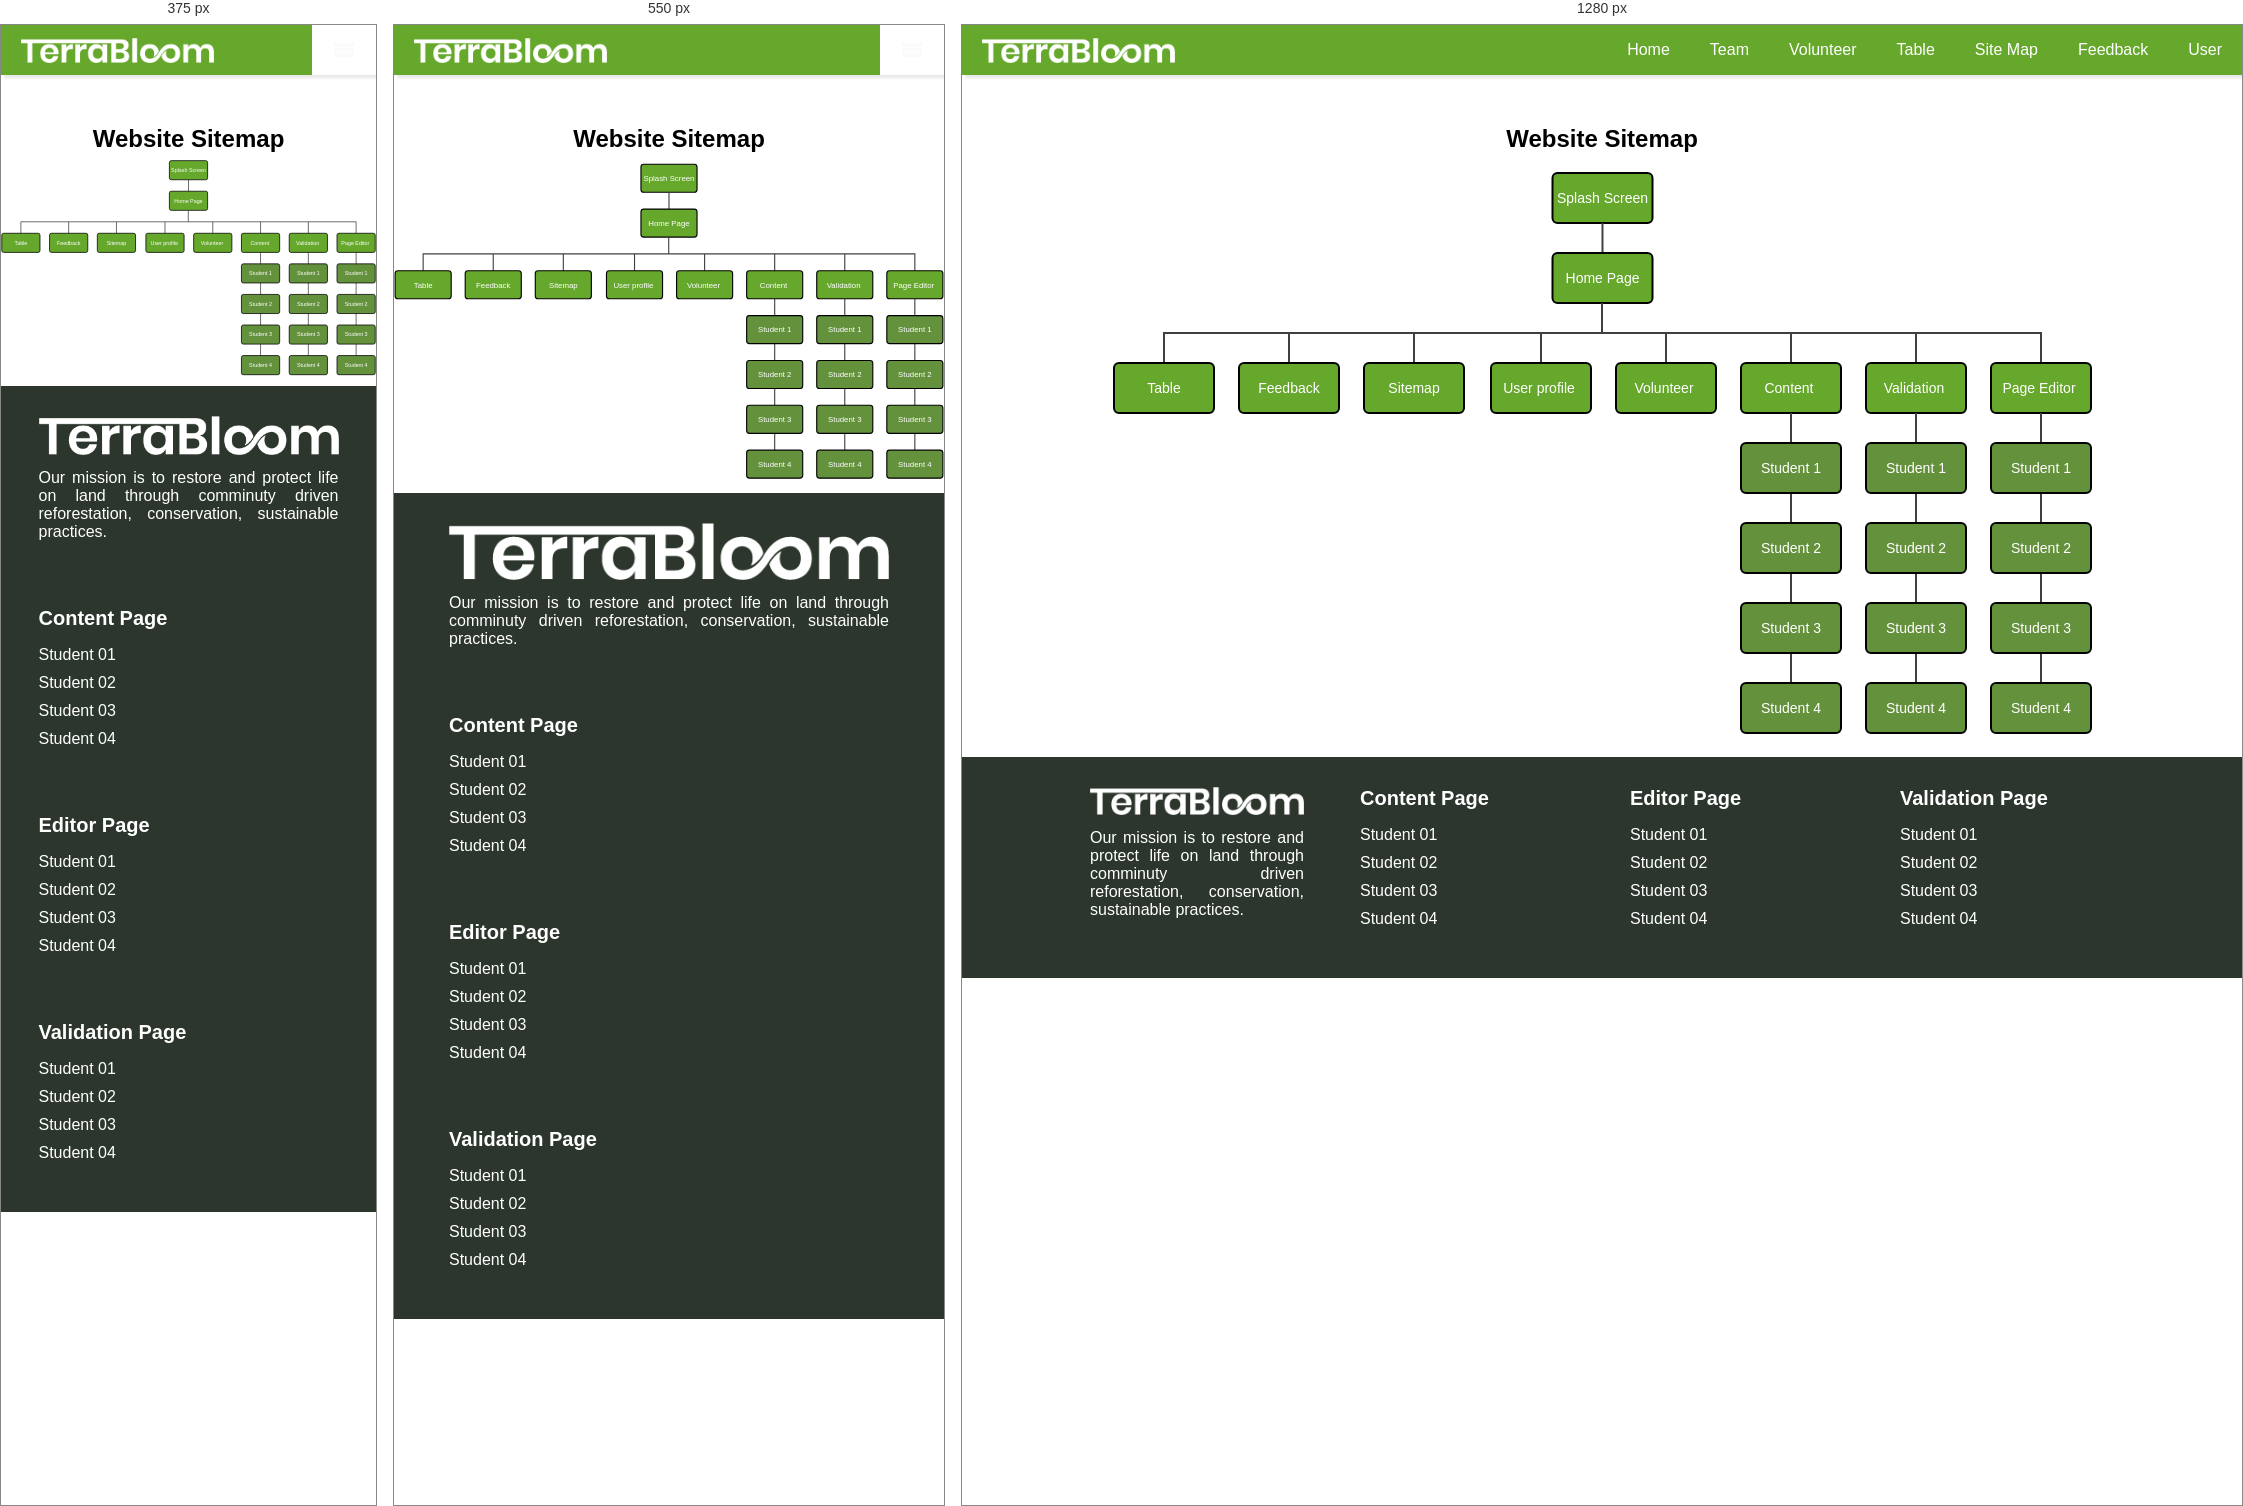
Rendered at 375 px, 550 px and 1280 px, left to right.

<!-- file: Sitemap.html -->
<!DOCTYPE html>
<html lang="en">
<head>
    <meta charset="UTF-8">
    <meta name="viewport" content="width=device-width, initial-scale=1.0">
    <title>Sitemap</title>
    <link rel="stylesheet" href="../CSS/sitemap.css">
    <link rel="stylesheet" href="../CSS/global.css">
</head>
<body>
    <header>
        <nav>
            <ul class="sidebar">
                <li onclick="closeSidebar()"><a href="#"><svg xmlns="http://www.w3.org/2000/svg" height="24px" viewBox="0 -960 960 960" width="24px" fill="#e3e3e3"><path d="m256-200-56-56 224-224-224-224 56-56 224 224 224-224 56 56-224 224 224 224-56 56-224-224-224 224Z"/></svg></a></li>
                <li><a href="Profile.html">User</a></li>
                <li><a href="Home.html">Home</a></li>
                <li><a href="Team.html">Team</a></li>
                <li><a href="Volunteer.html">Volunteer</a></li>
                <li><a href="Table.html">Table</a></li>
                <li><a href="Sitemap.html">Site Map</a></li>
                <li><a href="Feedback.html">Feedback</a></li>
            </ul>
    
            <ul>
                <li><a href="#"><img src="../Image/whiteText.png" alt="logo"></a></li>
                <li class="hideOnMobile"><a href="Home.html">Home</a></li>
                <li class="hideOnMobile"><a href="Team.html">Team</a></li>
                <li class="hideOnMobile"><a href="Volunteer.html">Volunteer</a></li>
                <li class="hideOnMobile"><a href="Table.html">Table</a></li>
                <li class="hideOnMobile"><a href="Sitemap.html">Site Map</a></li>
                <li class="hideOnMobile"><a href="Feedback.html">Feedback</a></li>
                <li class="hideOnMobile"><a href="Profile.html">User</a></li>
                <li class="menuButton" onclick="showSidebar()"><a href="#"><svg xmlns="http://www.w3.org/2000/svg" height="24px" viewBox="0 -960 960 960" width="24px"><path d="M120-240v-80h720v80H120Zm0-200v-80h720v80H120Zm0-200v-80h720v80H120Z"/></svg></a></li>
            </ul>
        </nav>  
    </header>
    <div class="sitemap-container">
        <h2>Website Sitemap</h2>
        <svg width="981" height="600" viewBox="0 0 981 600">
            <!-- splash screen Page -->
            <a href="Splash.html">
                <rect class="node" x="440.5" y="20" width="100" height="50" rx="5" ry="5"></rect>
                <text x="490.5" y="50">Splash Screen</text>
            </a>
            
            <!-- Connecting Line splash-home -->
            <path d="M490.5,70 v30"/>
            
            <!-- Home Page -->
            <a href="Home.html">
                <rect class="node" x="440.5" y="100" width="100" height="50" rx="5" ry="5"></rect>
                <text x="490.5" y="130">Home Page</text>
            </a>

            <!-- Connecting Line splash-home -->
            <path d="M490,150 v30"/>

            <!-- Connecting Line home-pages -->
            <path d="M52,210 v-30 h877 v30"/>
            <path d="M177,210 v-30"/>
            <path d="M302,210 v-30"/>
            <path d="M429,210 v-30"/>
            <path d="M554,210 v-30"/>
            <path d="M679,210 v-30"/>
            <path d="M804,210 v-30"/>
            
            <!-- Sub Pages -->
            <a href="Table.html"><rect class="node" x="2" y="210" width="100" height="50" rx="5" ry="5"></rect></a>
            <text x="52" y="240">Table</text>
            
            <a href="Feedback.html"><rect class="node" x="127" y="210" width="100" height="50" rx="5" ry="5"></rect></a>
            <text x="177" y="240">Feedback</text>
            
            <a href="Sitemap.html"><rect class="node" x="252" y="210" width="100" height="50" rx="5" ry="5"></rect>
            <text x="302" y="240">Sitemap</text></a>
            
            <a href="Profile.html"><rect class="node" x="379" y="210" width="100" height="50" rx="5" ry="5"></rect>
            <text x="427" y="240">User profile</text></a>
            
            <a href="Volunteer.html"><rect class="node" x="504" y="210" width="100" height="50" rx="5" ry="5"></rect></a>
            <text x="552" y="240">Volunteer</text>
            
            <rect class="node" x="629" y="210" width="100" height="50" rx="5" ry="5"></rect>
            <text x="677" y="240">Content</text>
            
            <rect class="node" x="754" y="210" width="100" height="50" rx="5" ry="5"></rect>
            <text x="802" y="240">Validation</text>
            
            <rect class="node" x="879" y="210" width="100" height="50" rx="5" ry="5"></rect>
            <text x="927" y="240">Page Editor</text>
            
            <!-- Connecting Line sub-content -->
            <path d="M679,260 v30"/>
            <path d="M679,340 v30"/>
            <path d="M679,420 v30"/>
            <path d="M679,500 v30"/>

            <!-- content -->
            <a href="content_ST1.html"><rect class="sub-node" x="629" y="290" width="100" height="50" rx="5" ry="5"></rect></a>
            <text x="679" y="320">Student 1</text>

            <a href="content_ST2.html"><rect class="sub-node" x="629" y="370" width="100" height="50" rx="5" ry="5"></rect></a>
            <text x="679" y="400">Student 2</text>

            <a href="content_ST3.html"><rect class="sub-node" x="629" y="450" width="100" height="50" rx="5" ry="5"></rect></a>
            <text x="679" y="480">Student 3</text>

            <a href="content_ST4.html"><rect class="sub-node" x="629" y="530" width="100" height="50" rx="5" ry="5"></rect>
            <text x="679" y="560">Student 4</text></a>

            <!-- Connecting Line splash-home -->
            <path d="M804,260 v30"/>
            <path d="M804,340 v30"/>
            <path d="M804,420 v30"/>
            <path d="M804,500 v30"/>


            <!-- validation -->
            <a href="validation_ST1.html"><rect class="sub-node" x="754" y="290" width="100" height="50" rx="5" ry="5"></rect></a>
            <text x="804" y="320">Student 1</text>

            <a href="validation_ST2.html"><rect class="sub-node" x="754" y="370" width="100" height="50" rx="5" ry="5"></rect></a>
            <text x="804" y="400">Student 2</text>

            <a href="validation_ST3.html"><rect class="sub-node" x="754" y="450" width="100" height="50" rx="5" ry="5"></rect></a>
            <text x="804" y="480">Student 3</text>

            <a href="validation_ST4.html"><rect class="sub-node" x="754" y="530" width="100" height="50" rx="5" ry="5"></rect>
            <text x="804" y="560">Student 4</text></a>

            <!-- Connecting Line splash-home -->
            <path d="M929,260 v30"/>
            <path d="M929,340 v30"/>
            <path d="M929,420 v30"/>
            <path d="M929,500 v30"/>


            <!-- editor -->
            <a href="pageEditor_ST1.html"><rect class="sub-node" x="879" y="290" width="100" height="50" rx="5" ry="5"></rect></a>
            <text x="929" y="320">Student 1</text>

            <a href="pageEditor_ST2.html"><rect class="sub-node" x="879" y="370" width="100" height="50" rx="5" ry="5"></rect></a>
            <text x="929" y="400">Student 2</text>

            <a href="pageEditor_ST3.html"><rect class="sub-node" x="879" y="450" width="100" height="50" rx="5" ry="5"></rect></a>
            <text x="929" y="480">Student 3</text>

            <a href="pageEditor_ST4.html"><rect class="sub-node" x="879" y="530" width="100" height="50" rx="5" ry="5"></rect>
            <text x="929" y="560">Student 4</text></a>

        </svg>
    </div>
    <footer>
        <div class="footer-main">
            <div class="footerContent">
                <img src="../Image/whiteText.png" alt="Logo">
                <p>
                    Our mission is to restore and protect life on land through comminuty driven reforestation, conservation, sustainable practices.
            </div>
            <div class="footerContent">
                <h4>Content Page</h4>
                <ul>
                    <li><a href="content_ST1.html">Student 01</a></li>
                    <li><a href="content_ST2.html">Student 02</a></li>
                    <li><a href="content_ST3.html">Student 03</a></li>
                    <li><a href="content_ST4.html">Student 04</a></li>
                </ul>
            </div>
            <div class="footerContent">
                <h4>Editor Page</h4>
                <ul>
                    <li><a href="pageEditor_ST1.html">Student 01</a></li>
                    <li><a href="pageEditor_ST2.html">Student 02</a></li>
                    <li><a href="pageEditor_ST3.html">Student 03</a></li>
                    <li><a href="pageEditor_ST4.html">Student 04</a></li>
                </ul>
            </div>
            <div class="footerContent">
                <h4>Validation Page</h4>
                <ul>
                    <li><a href="validation_ST1.html">Student 01</a></li>
                    <li><a href="validation_ST2.html">Student 02</a></li>
                    <li><a href="validation_ST3.html">Student 03</a></li>
                    <li><a href="validation_ST4.html">Student 04</a></li>
                </ul>
            </div>
        </div>
    </footer>
</body>
</html>


/* @media block from global.css */
@media(max-width: 700px){
    .hideOnMobile{
        display: none;
    }

    .menuButton{
        display: block;
        background-color: #fff;
    }

    nav a:hover{
        color: #66A82C;
    }

    .cardContentLside .cardButton-1{
    margin-top: 20px;
}

}

/* @media block from global.css */
@media(max-width: 400px){
    .sidebar{
        width: 100%;
    }
}